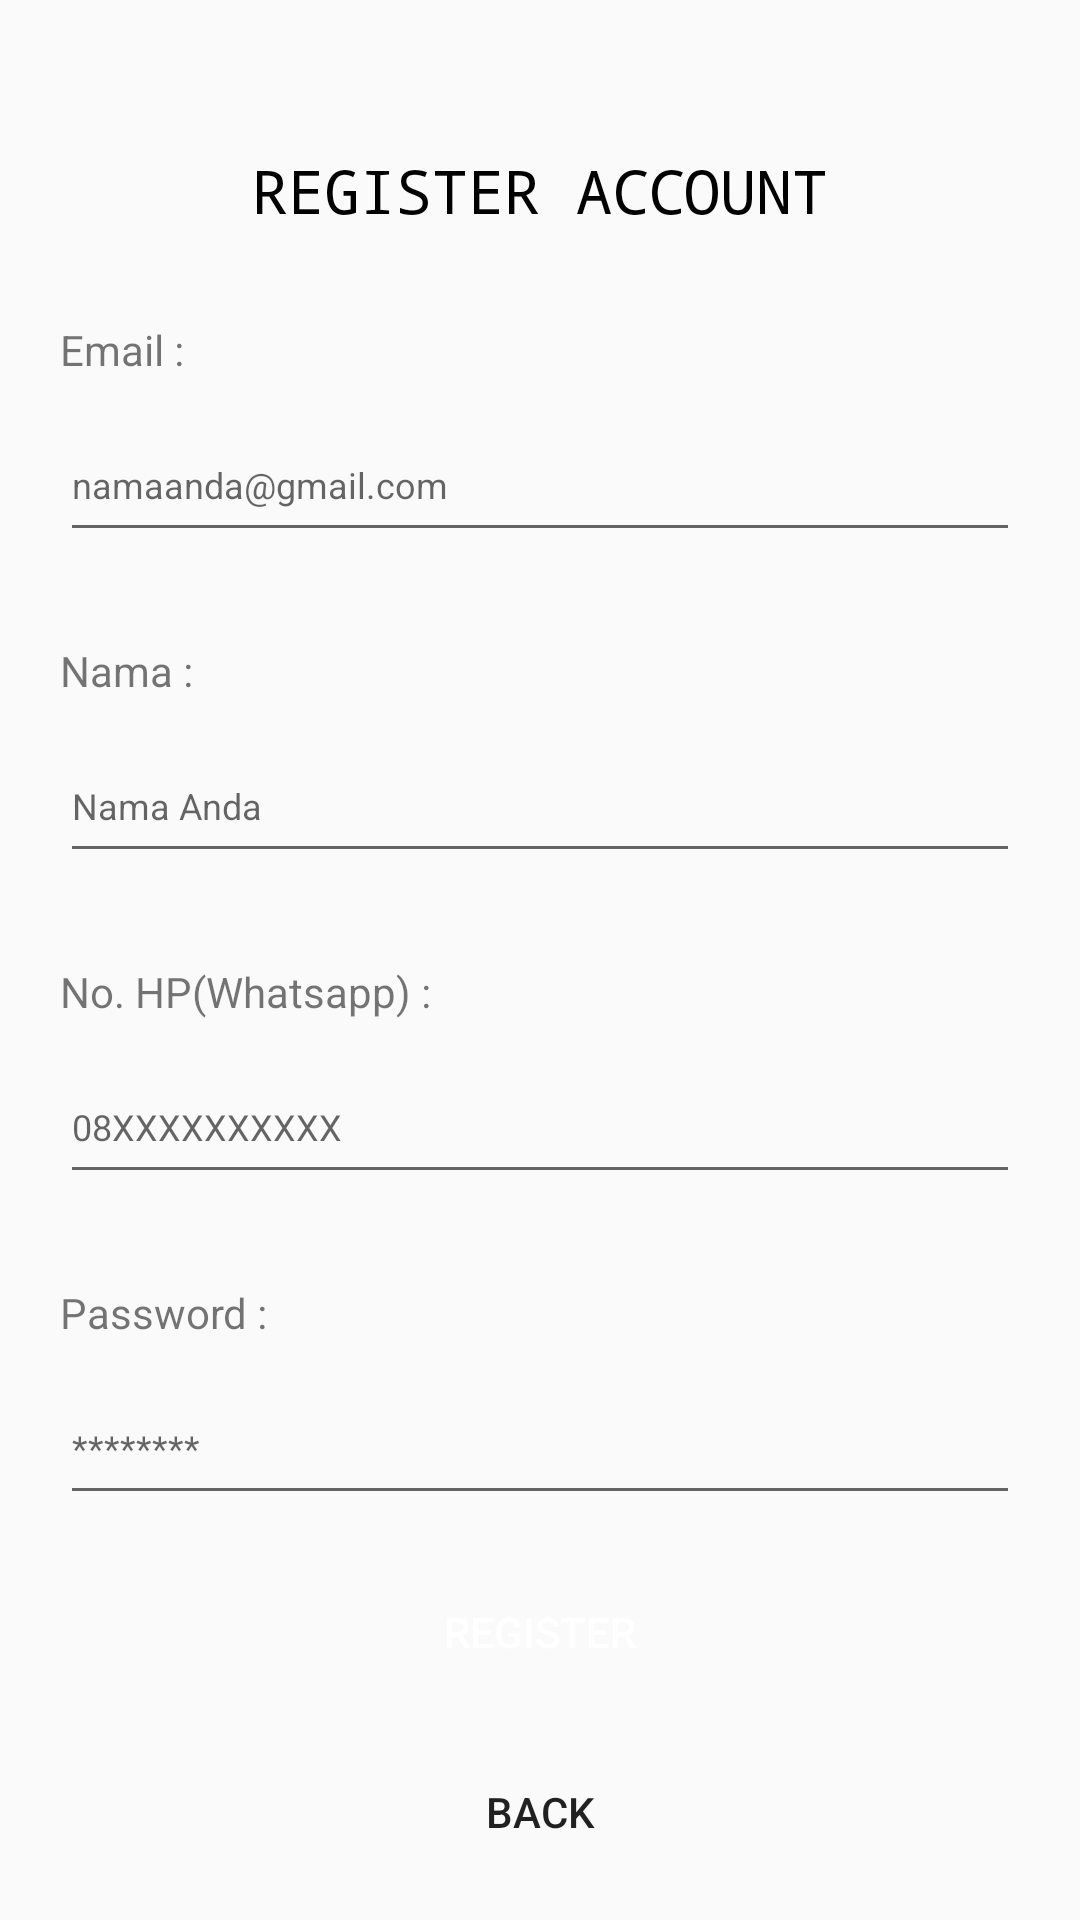

Reconstruct the res/layout file that produces this screen, plus the resources it refers to.
<!-- AndroidManifest.xml: application theme Theme.AutoTotalSpeed -->
<!-- res/layout/register.xml -->
<?xml version="1.0" encoding="utf-8"?>
<LinearLayout
    xmlns:android="http://schemas.android.com/apk/res/android"
    xmlns:app="http://schemas.android.com/apk/res-auto"
    xmlns:tools="http://schemas.android.com/tools"
    android:orientation="vertical"
    android:layout_width="match_parent"
    android:padding="20dp"
    android:background="@drawable/bg1"
    android:layout_height="match_parent"
    tools:context=".Akun">
    <TextView
        android:layout_width="match_parent"
        android:layout_height="wrap_content"
        android:text="REGISTER ACCOUNT"
        android:fontFamily="monospace"
        android:textColor="@color/black"
        android:textSize="20sp"
        android:layout_marginTop="30dp"
        android:layout_marginBottom="30dp"
        android:gravity="center"></TextView>

    <TextView
        android:layout_width="wrap_content"
        android:layout_height="wrap_content"
        android:text="Email : "
        android:layout_marginBottom="10dp"></TextView>
    <EditText
        android:layout_width="match_parent"
        android:layout_height="wrap_content"
        android:textSize="12sp"
        android:hint="namaanda@gmail.com"
        android:minHeight="48dp"
        android:layout_marginBottom="30dp"
        android:id="@+id/sv_email"></EditText>
    <TextView
        android:layout_width="wrap_content"
        android:layout_height="wrap_content"
        android:text="Nama : "
        android:layout_marginBottom="10dp"></TextView>
    <EditText
        android:layout_width="match_parent"
        android:layout_height="wrap_content"
        android:textSize="12sp"
        android:hint="Nama Anda"
        android:minHeight="48dp"
        android:layout_marginBottom="30dp"
        android:id="@+id/sv_nama"></EditText>
    <TextView
        android:layout_width="wrap_content"
        android:layout_height="wrap_content"
        android:text="No. HP(Whatsapp) : "
        android:layout_marginBottom="10dp"></TextView>
    <EditText
        android:layout_width="match_parent"
        android:layout_height="wrap_content"
        android:textSize="12sp"
        android:hint="08XXXXXXXXXX"
        android:minHeight="48dp"
        android:layout_marginBottom="30dp"
        android:id="@+id/sv_nomor"></EditText>
    <TextView
        android:layout_width="wrap_content"
        android:layout_height="wrap_content"
        android:text="Password : "
        android:layout_marginBottom="10dp"></TextView>
    <EditText
        android:layout_width="match_parent"
        android:layout_height="wrap_content"
        android:textSize="12sp"
        android:hint="********"
        android:minHeight="48dp"
        android:layout_marginBottom="15dp"
        android:id="@+id/sv_password"></EditText>
    <Button
        android:layout_width="match_parent"
        android:layout_height="wrap_content"
        android:background="@drawable/cobaborder"
        android:backgroundTint="@android:color/holo_red_light"
        android:layout_gravity="center"
        android:id="@+id/btn_register"
        android:text="Register"
        android:textColor="@color/white"
        android:layout_marginBottom="20dp"></Button>
    <Button
        android:layout_width="match_parent"
        android:layout_height="wrap_content"
        android:layout_gravity="center"
        android:backgroundTint="#dddddd"
        android:background="@drawable/cobaborder"
        android:id="@+id/btn_back"
        android:text="Back"></Button>
</LinearLayout>
<!-- resources referenced by this layout -->
<resources>
  <color name="black">#FF000000</color>
  <color name="white">#FFFFFFFF</color>
  <style name="Theme.AutoTotalSpeed" parent="android:Theme.Material.Light.NoActionBar" />
</resources>
